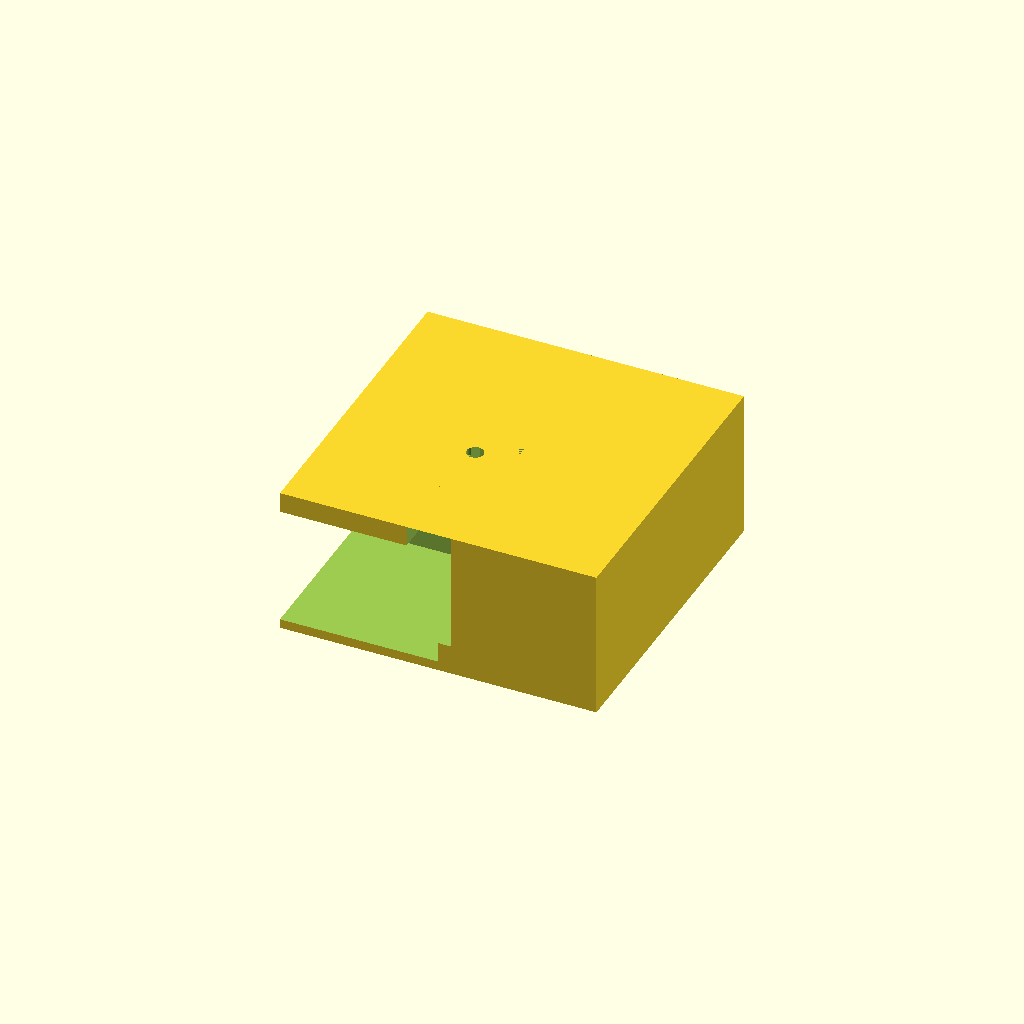
Cell 1 — every parameter at its default value.
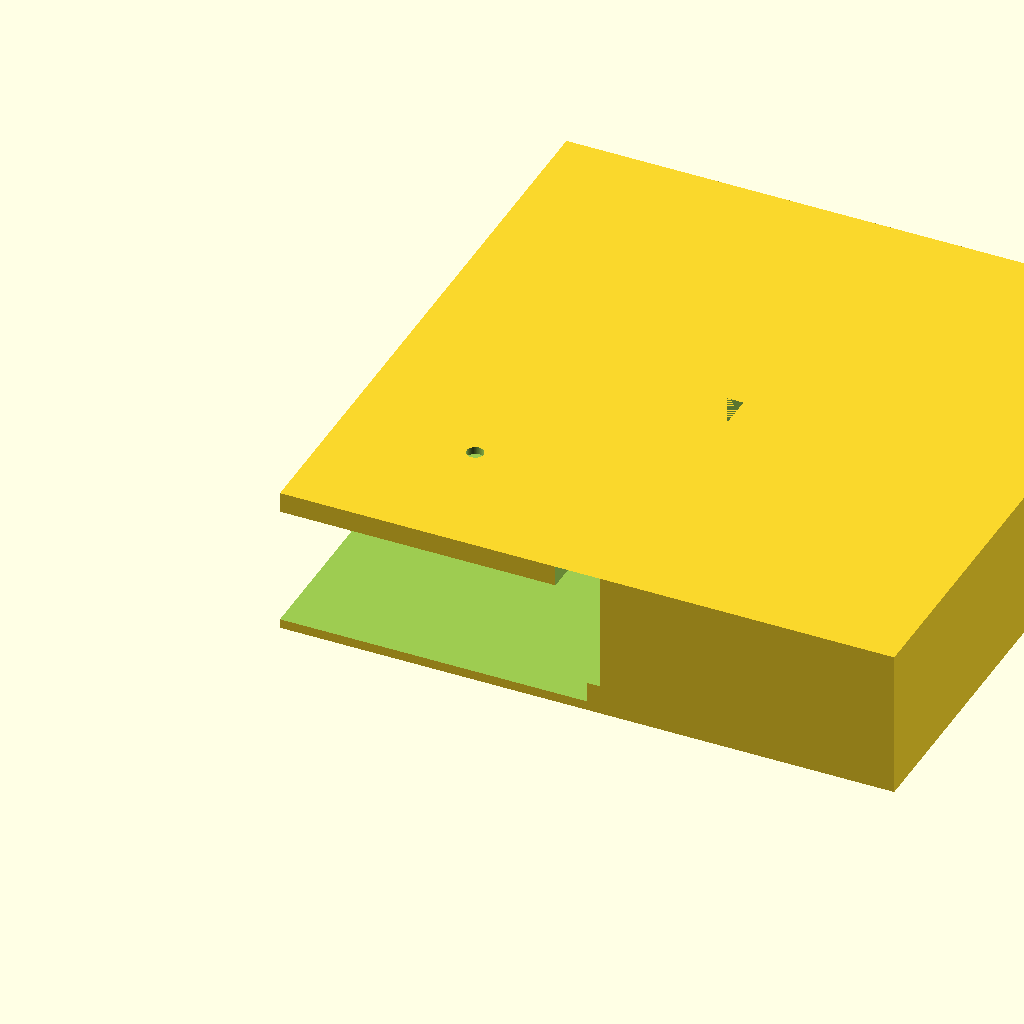
Cell 2: the same model with fan_o = 160.
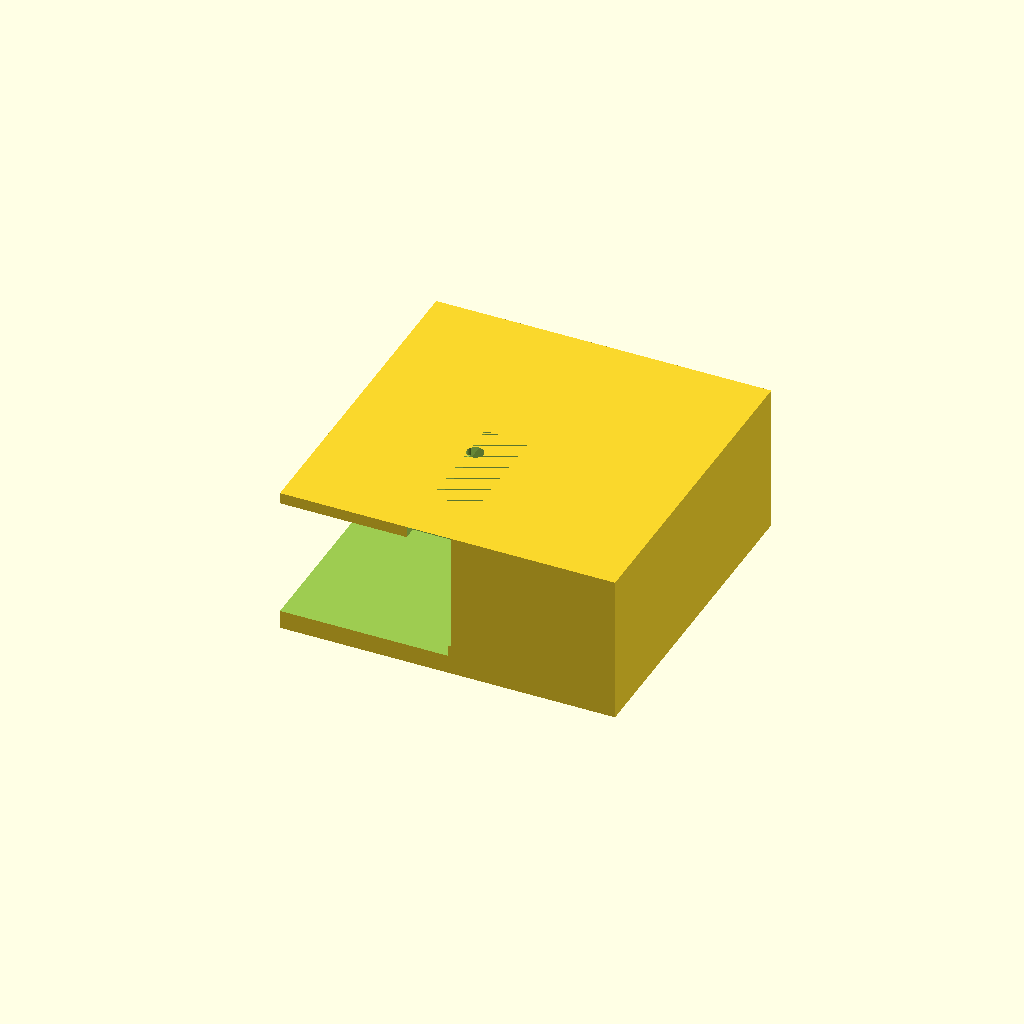
Cell 3 — wall_t set to 5, the other parameters unchanged.
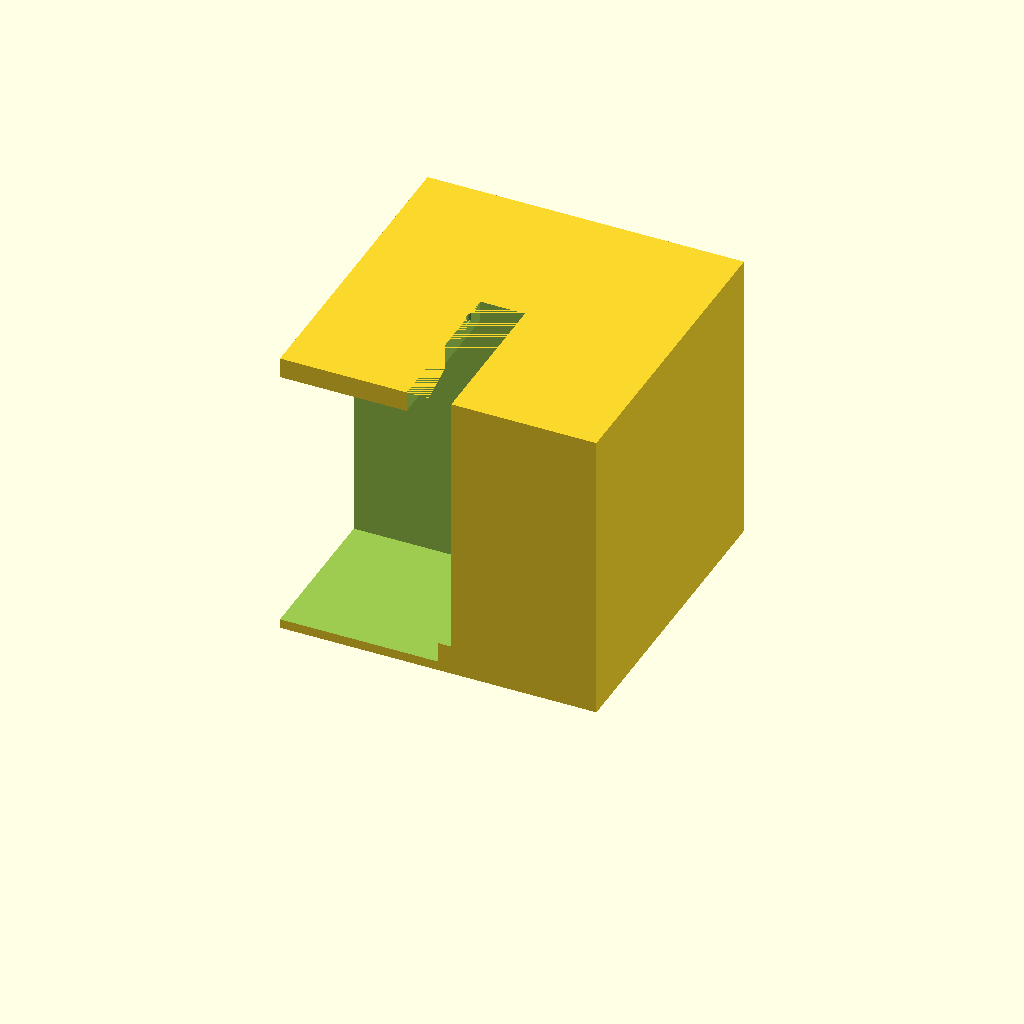
Cell 4: height = 80 (everything else at default).
One fixed orthographic camera (rotation 55°, 0°, 25°; colour scheme Cornfield) for every cell.
The OpenSCAD source (bench/results/gpu-v9s1-h1-g12/code/scadcoder-v9s1/stirrer_fan_housing_s1_a1.scad):
// Magnetic stirrer housing for 80 mm PC case fan
// Print orientation: closed top plate on bed, open bottom facing up

// ---------- Parameters ----------
fan_o     = 80;    // fan outer diameter
plate_t   = 2;     // top plate thickness
wall_t    = 2.5;   // wall thickness
height    = 40;    // outer height (z = 0 to 40)
screw_d   = 4.5;   // M4 screw hole diameter
screw_p   = 71.5;  // screw hole square pitch
notch_w   = 12;    // cable notch width
notch_h   = 8;     // cable notch depth from open edge
eps       = 0.5;   // cutter overshoot

$fn = 96;

// ---------- Model ----------
difference() {
    // Outer box
    cube([fan_o + 2 * wall_t, fan_o + 2 * wall_t, height]);

    // Open bottom (from wall_t down to height - notch_h)
    translate([-fan_o / 2 - wall_t, -fan_o / 2 - wall_t, wall_t])
        cube([fan_o + 2 * wall_t, fan_o + 2 * wall_t, height - notch_h]);

    // Screw holes in top plate
    for (i = [-1, 1])
        for (j = [-1, 1])
            translate([i * screw_p / 2, j * screw_p / 2, height - plate_t])
                cylinder(d = screw_d, h = plate_t + eps);

    // Cable notch in +X wall
    translate([fan_o / 2 - notch_w / 2, -fan_o / 2 - wall_t, notch_h])
        cube([notch_w, fan_o + 2 * wall_t, height - notch_h]);
}
Customizer parameters (derived from the source; name, type, default, range or options):
fan_o: number, default 80
plate_t: number, default 2
wall_t: number, default 2.5
height: number, default 40
screw_d: number, default 4.5
screw_p: number, default 71.5
notch_w: number, default 12
notch_h: number, default 8
eps: number, default 0.5
